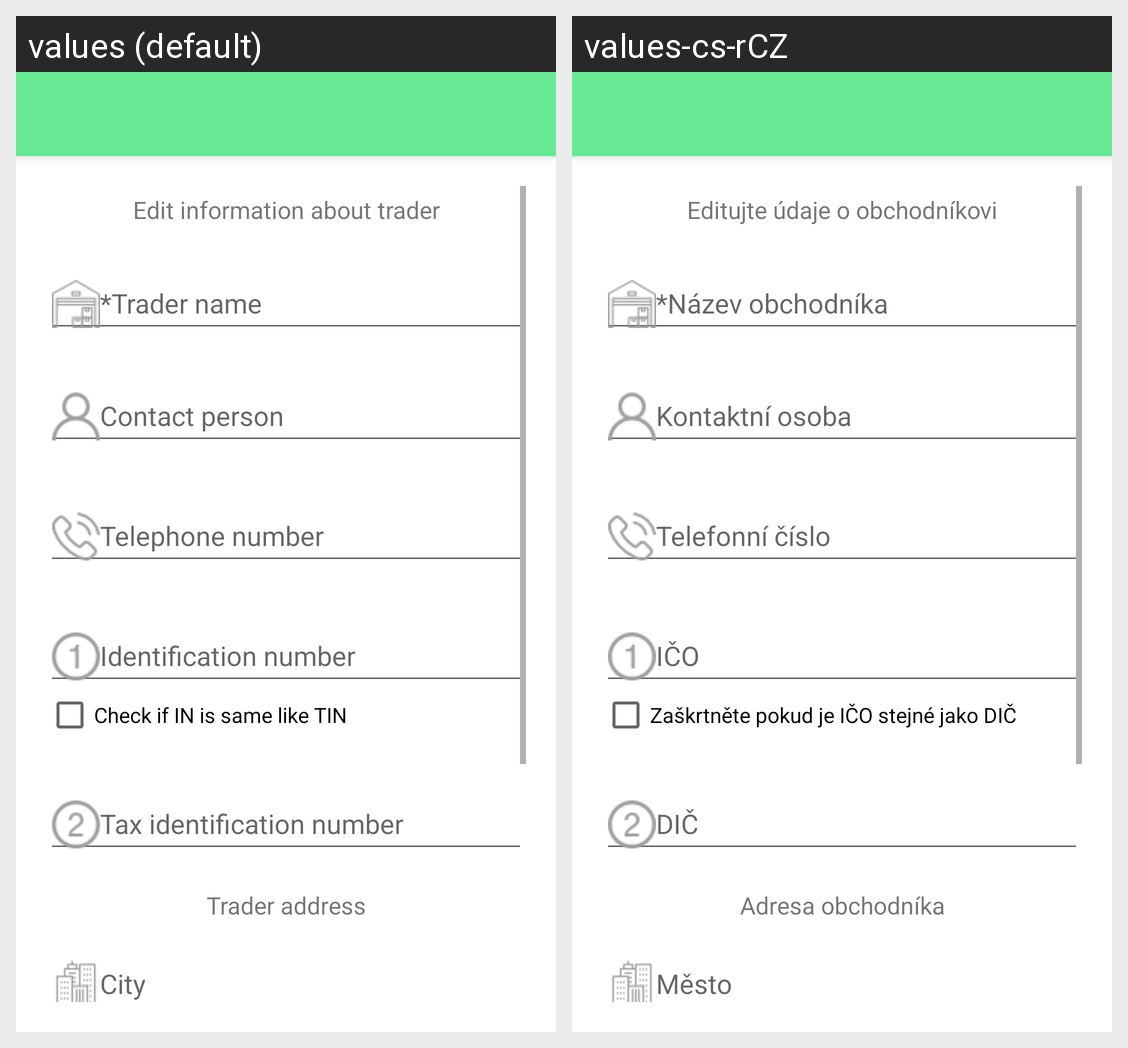

Locale-by-locale string values for the Android screen shown in this grid:
Android screen res/layout/activity_trader_edit.xml rendered under 2 locales, left to right: values (default), values-cs-rCZ. Device: Nexus 5 (rendered at 1080×1920; each locale shown at half size, 540×960, under a caption strip naming it); theme AppTheme.NoActionBar.
Strings drawn on this screen, with the default value and each locale's value (text and hints the layout hard-codes, and strings that could not be matched under every locale, appear in the picture but are not listed):

edit_information_about_trader
  values: Edit information about trader
  values-cs-rCZ: Editujte údaje o obchodníkovi

trader_name
  values: *Trader name
  values-cs-rCZ: *Název obchodníka

contact_person
  values: Contact person
  values-cs-rCZ: Kontaktní osoba

telephone
  values: Telephone number
  values-cs-rCZ: Telefonní číslo

identification_number
  values: Identification number
  values-cs-rCZ: IČO

check_if_IN_is_same_as_TIN
  values: Check if IN is same like TIN
  values-cs-rCZ: Zaškrtněte pokud je IČO stejné jako DIČ

tax_identification_number
  values: Tax identification number
  values-cs-rCZ: DIČ

trader_address
  values: Trader address
  values-cs-rCZ: Adresa obchodníka

city
  values: City
  values-cs-rCZ: Město
